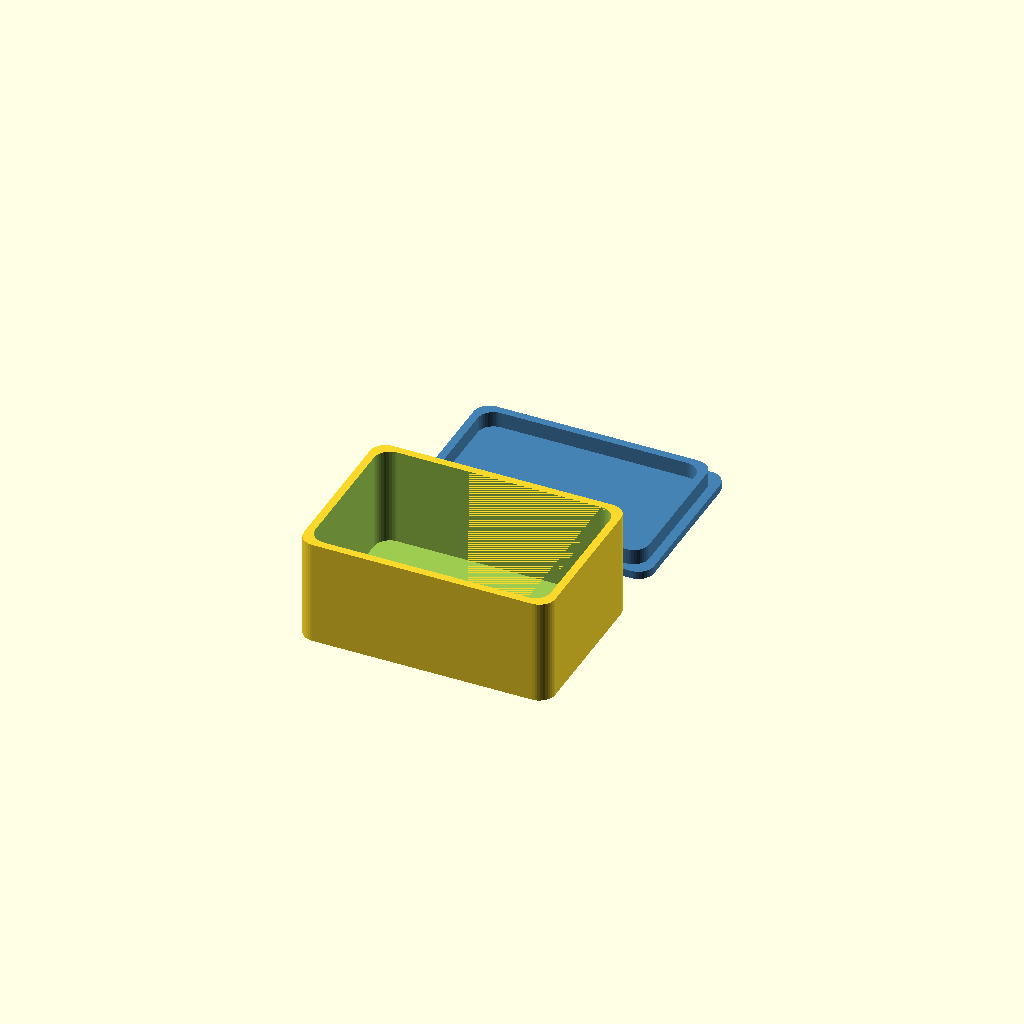
Cell 1 — every parameter at its default value.
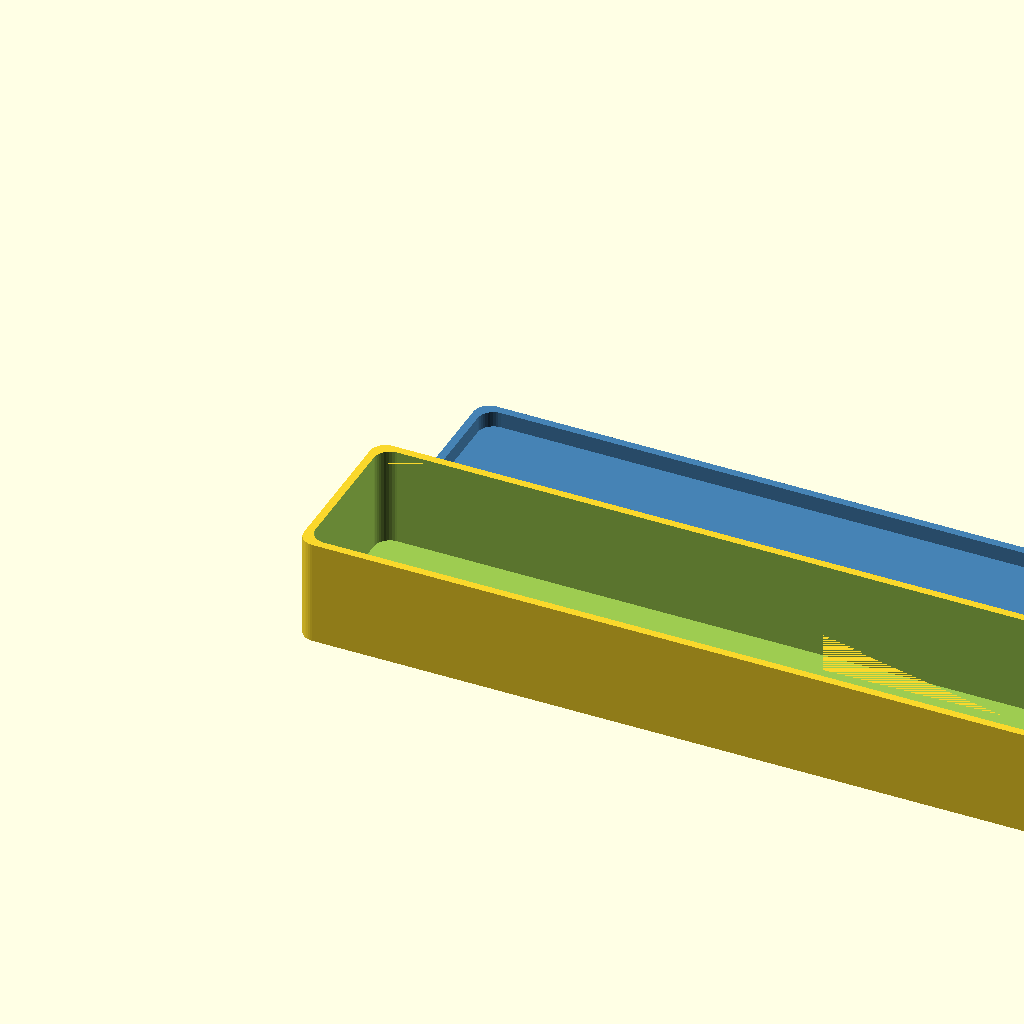
Cell 2 — inner_width set to 200, the other parameters unchanged.
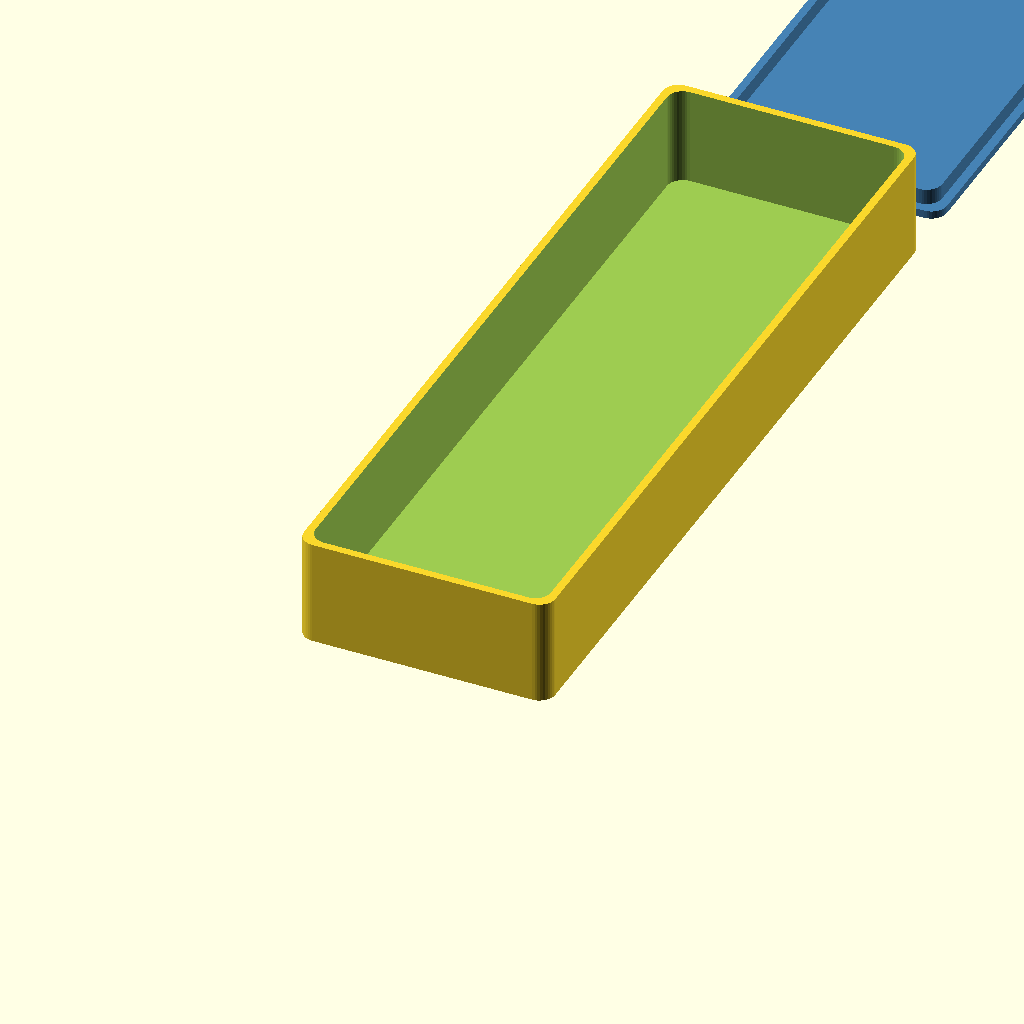
Cell 3: inner_depth = 200 (everything else at default).
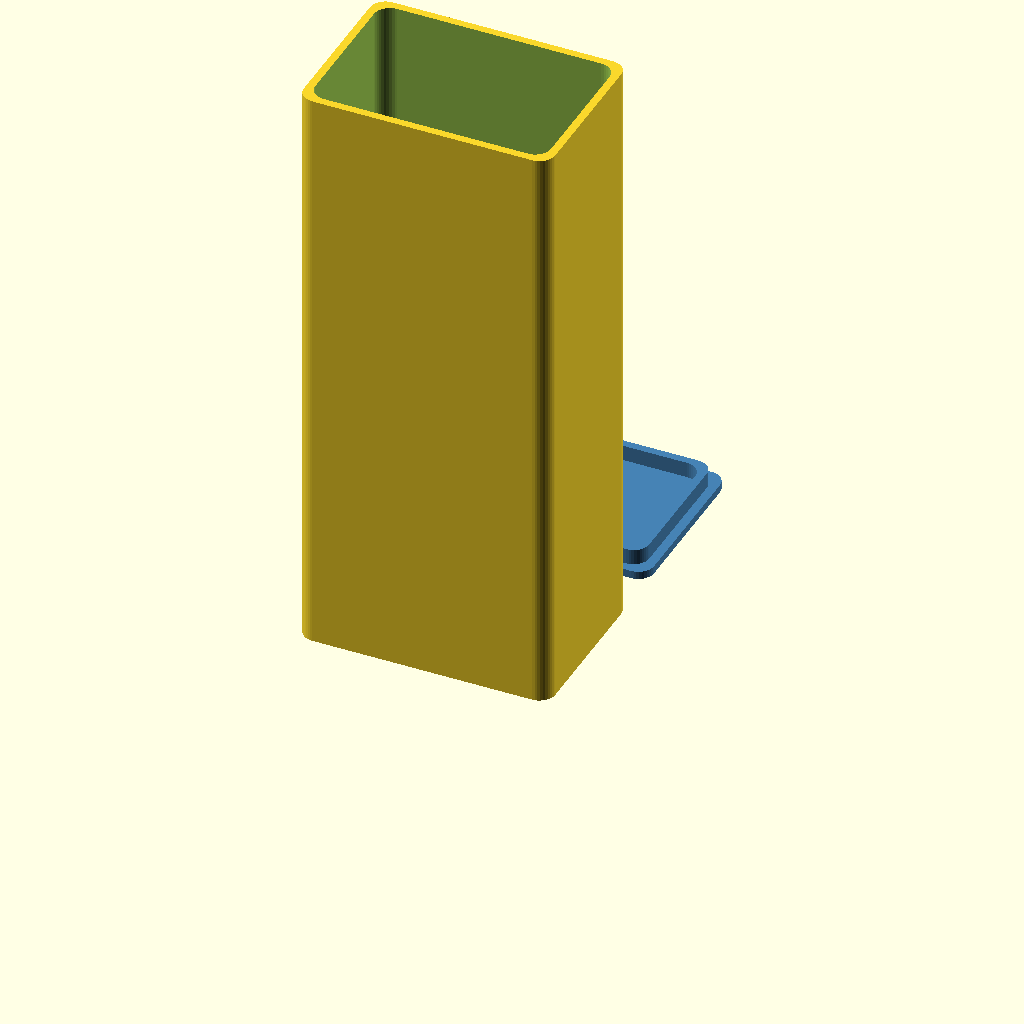
Cell 4: inner_height = 150 (everything else at default).
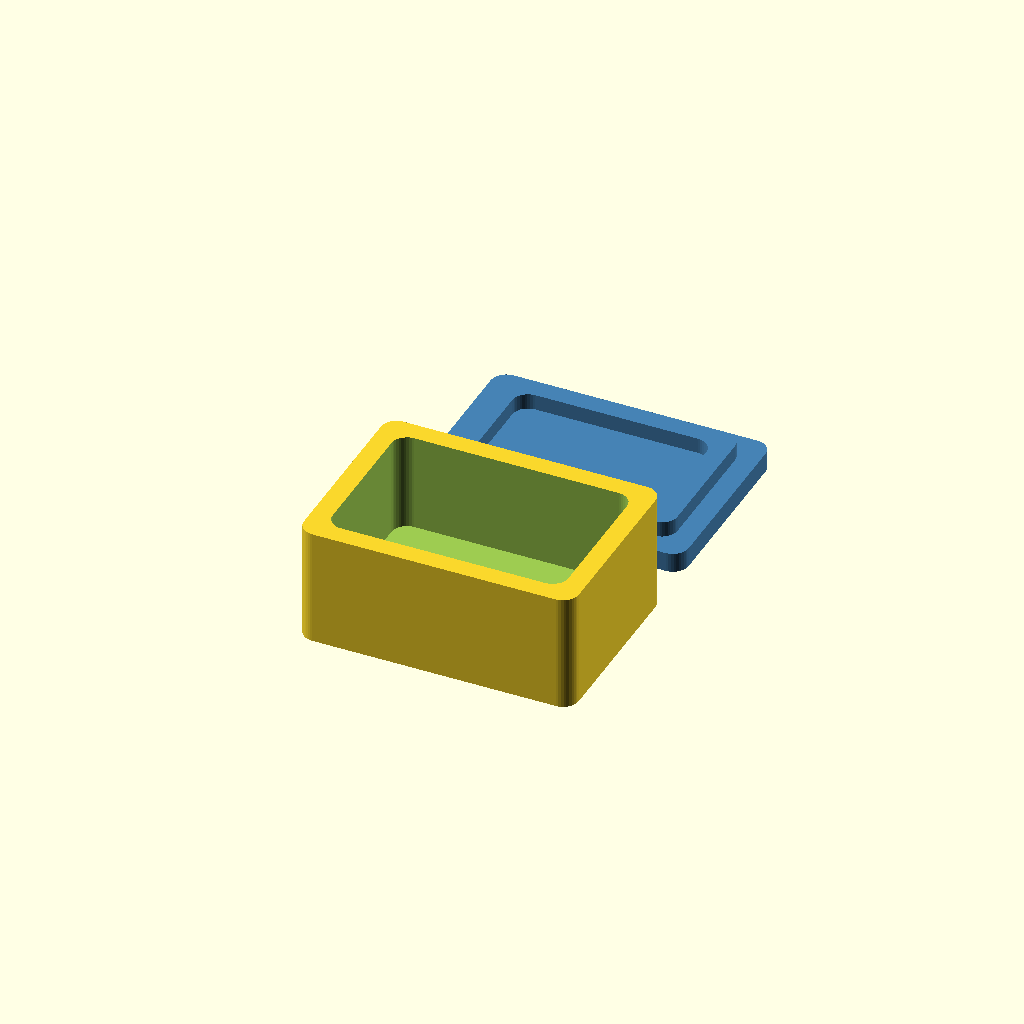
Cell 5 — wall set to 5, the other parameters unchanged.
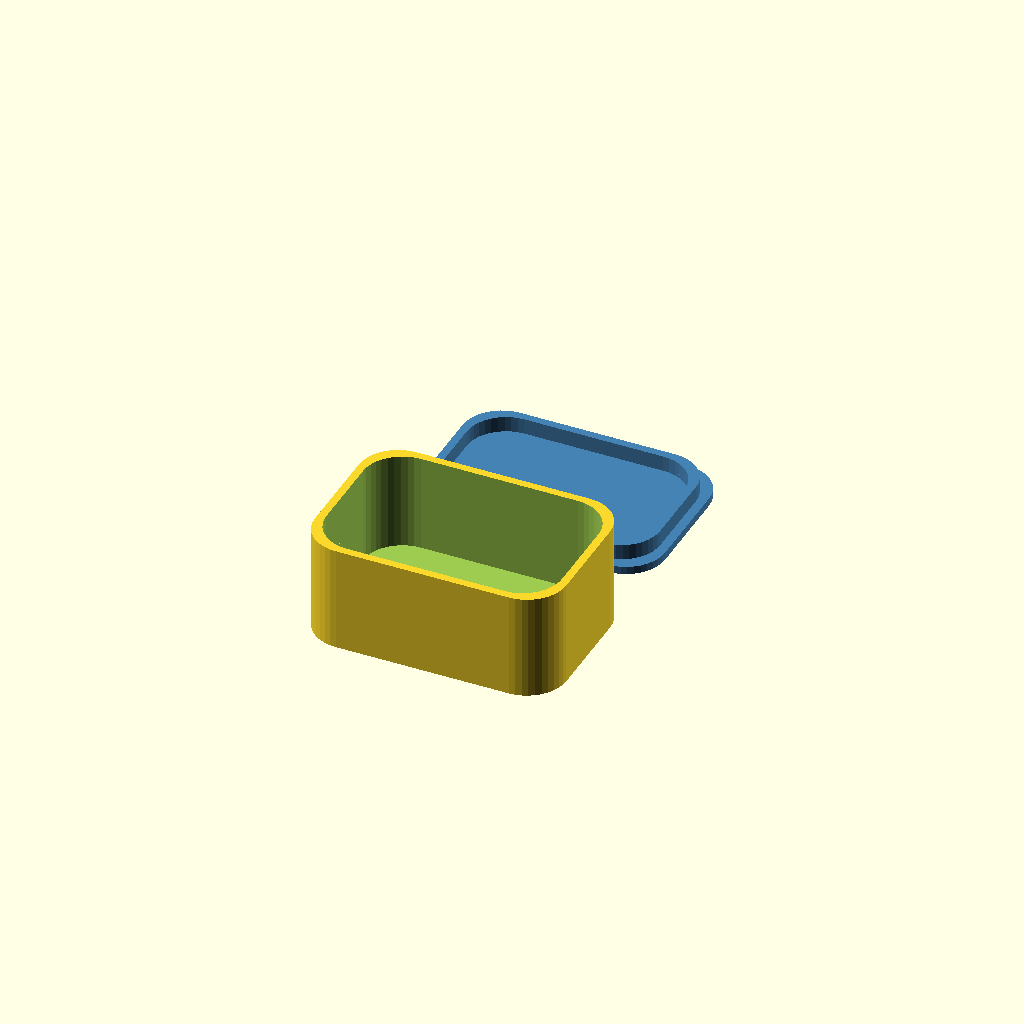
Cell 6 — radius set to 10, the other parameters unchanged.
All cells are drawn from one camera (rotation 55°, 0°, 25°, orthographic, colour scheme Cornfield), so only the parameter changes between them.
The OpenSCAD source (examples/parametric-box/main.scad):
// Parametric box with lid, showing customizer groups, dropdowns and sliders.

/* [Size] */
// Inner width (mm)
inner_width = 60; // [20:1:200]
// Inner depth (mm)
inner_depth = 40; // [20:1:200]
// Inner height (mm)
inner_height = 25; // [10:1:150]

/* [Style] */
// Wall thickness (mm)
wall = 2; // [1.2:0.4:5]
// Corner style
corners = "round"; // [round:Rounded, sharp:Sharp]
// Corner radius when rounded (mm)
radius = 4; // [1:10]
// Which parts to show
part = "both"; // [both:Box and lid, box:Box only, lid:Lid only]

/* [Hidden] */
$fn = 40;
eps = 0.01;
gap = 0.3;

module rounded_rect(size, r) {
  if (corners == "round")
    offset(r = r) offset(delta = -r) square(size);
  else
    square(size);
}

module shell(w, d, h) {
  linear_extrude(h) rounded_rect([w, d], radius);
}

module box() {
  w = inner_width + 2 * wall;
  d = inner_depth + 2 * wall;
  difference() {
    shell(w, d, inner_height + wall);
    translate([wall, wall, wall]) shell(inner_width, inner_depth, inner_height + eps);
  }
}

module lid() {
  w = inner_width + 2 * wall;
  d = inner_depth + 2 * wall;
  translate([0, d + 10, 0]) {
    shell(w, d, wall);
    translate([wall + gap, wall + gap, wall - eps])
      difference() {
        shell(inner_width - 2 * gap, inner_depth - 2 * gap, 4);
        translate([wall, wall, -eps]) shell(inner_width - 2 * gap - 2 * wall, inner_depth - 2 * gap - 2 * wall, 4 + 2 * eps);
      }
  }
}

if (part != "lid") box();
if (part != "box") color("SteelBlue") lid();
Parameter table extracted from the source (name, type, default, range or options):
inner_width: number, default 60, range 20 to 200, step 1
inner_depth: number, default 40, range 20 to 200, step 1
inner_height: number, default 25, range 10 to 150, step 1
wall: number, default 2, range 1.2 to 5, step 0.4
corners: string, default "round", options "round", "sharp"
radius: number, default 4, range 1 to 10
part: string, default "both", options "both", "box", "lid"
